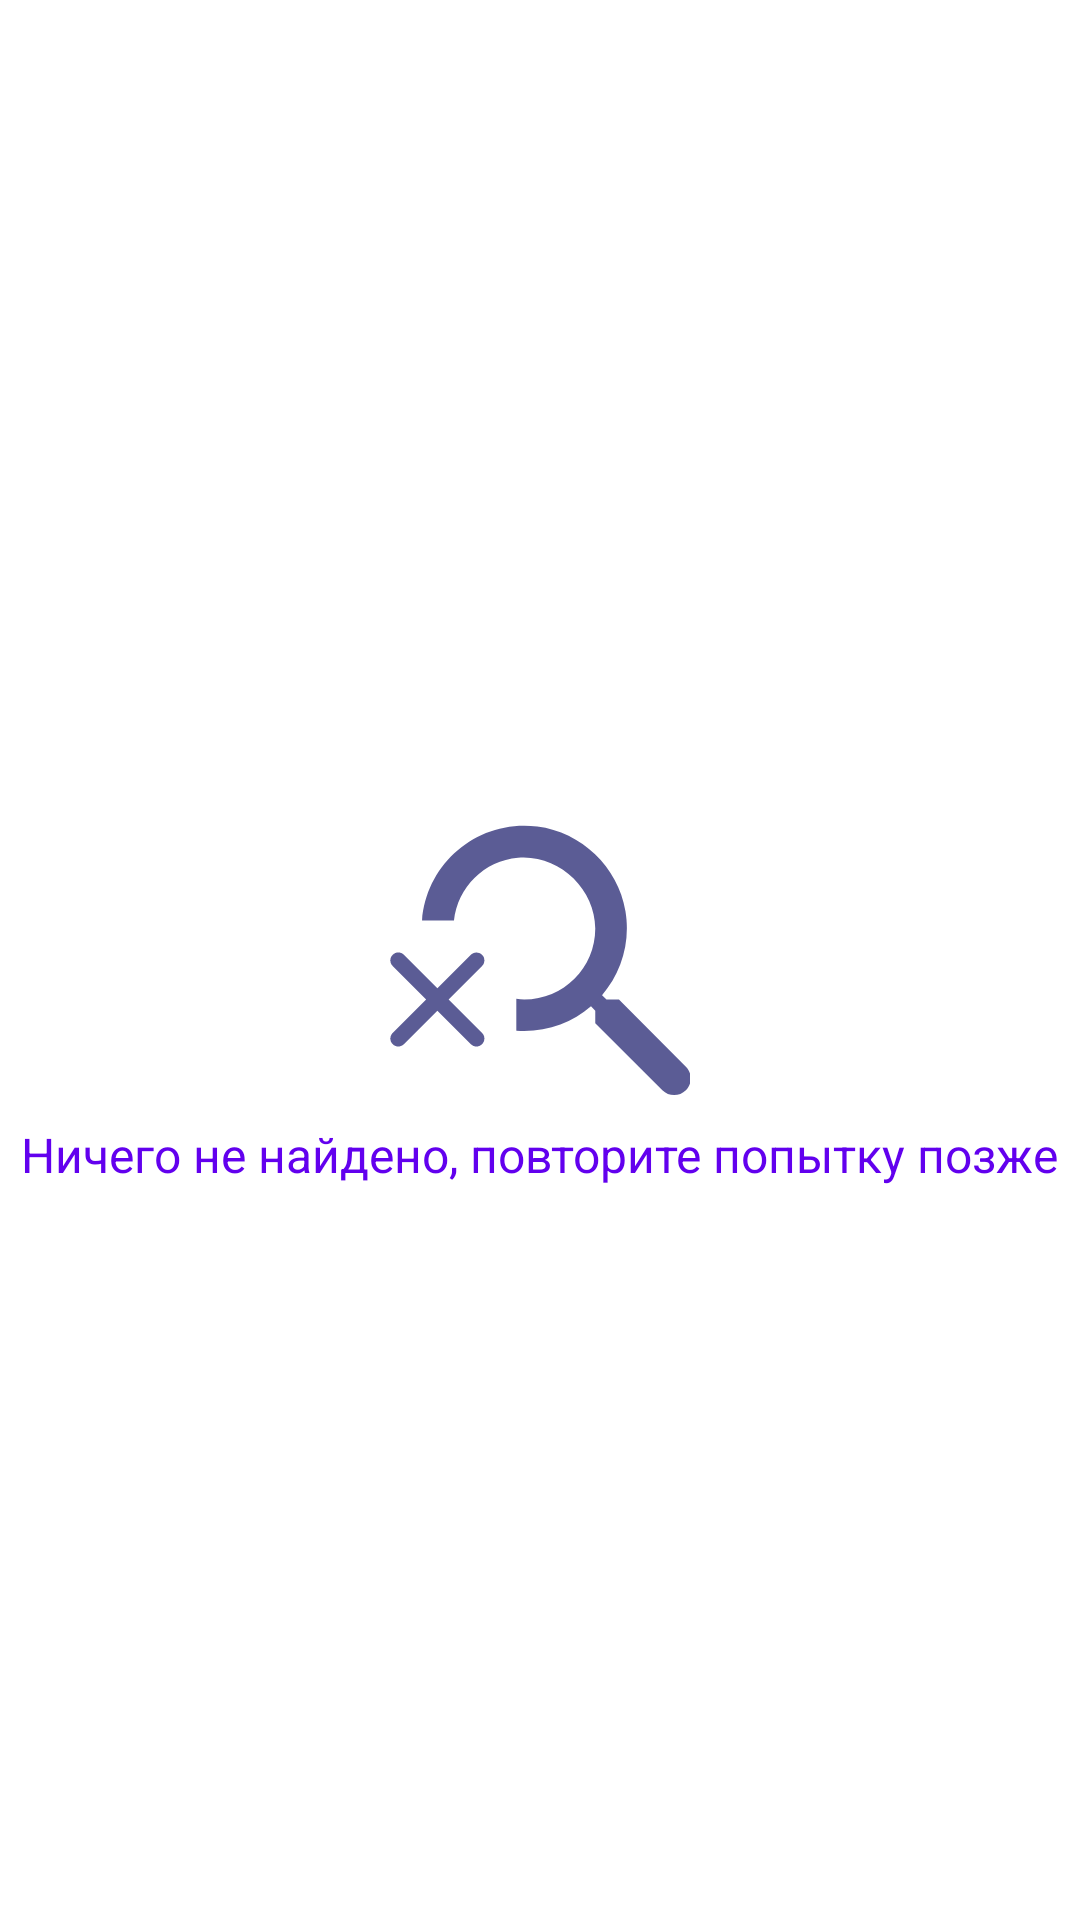

This screen was rendered from an Android layout file. Write that file and the resources it references.
<!-- AndroidManifest.xml: application theme Theme.UsdRate -->
<!-- res/layout/layout_empty_content.xml -->
<?xml version="1.0" encoding="utf-8"?>
<FrameLayout
    xmlns:android="http://schemas.android.com/apk/res/android"
    android:background="@color/white"
    android:layout_width="match_parent"
    android:layout_height="match_parent">
    <ImageView
        android:layout_width="100dp"
        android:layout_height="100dp"
        android:src="@drawable/ic_empty"
        android:layout_gravity="center"/>
    <TextView
        android:layout_width="wrap_content"
        android:layout_height="wrap_content"
        android:layout_gravity="center"
        android:layout_marginTop="65dp"
        android:textSize="16sp"
        android:textColor="@color/purple_500"
        android:text="@string/empty_content_description"/>
</FrameLayout>
<!-- resources referenced by this layout -->
<resources>
  <color name="purple_500">#FF6200EE</color>
  <color name="white">#FFFFFFFF</color>
  <!-- drawable ic_empty (drawable-anydpi) -->
  <vector xmlns:android="http://schemas.android.com/apk/res/android"
      android:width="24dp"
      android:height="24dp"
      android:viewportWidth="24"
      android:viewportHeight="24"
      android:tint="#32337A"
      android:alpha="0.8">
    <group android:scaleX="1.2631578"
        android:scaleY="1.2631578"
        android:translateX="-1.2631578"
        android:translateY="-2.5263157">
      <path
          android:fillColor="@android:color/white"
          android:pathData="M15.5,14h-0.79l-0.28,-0.27c1.2,-1.4 1.82,-3.31 1.48,-5.34c-0.47,-2.78 -2.79,-4.99 -5.58,-5.34C6.54,2.58 3.3,5.38 3.03,9h2.02c0.24,-2.12 1.92,-3.8 4.06,-3.98C11.65,4.8 14,6.95 14,9.5c0,2.49 -2.01,4.5 -4.5,4.5c-0.17,0 -0.33,-0.03 -0.5,-0.05l0,2.02c0,0 0,0 0.01,0.01c1.8,0.13 3.47,-0.47 4.72,-1.55L14,14.71v0.79l4.25,4.25c0.41,0.41 1.08,0.41 1.49,0l0,0c0.41,-0.41 0.41,-1.08 0,-1.49L15.5,14z"/>
      <path
          android:fillColor="@android:color/white"
          android:pathData="M6.12,11.17L4,13.29l-2.12,-2.12c-0.2,-0.2 -0.51,-0.2 -0.71,0l0,0c-0.2,0.2 -0.2,0.51 0,0.71L3.29,14l-2.12,2.12c-0.2,0.2 -0.2,0.51 0,0.71l0,0c0.2,0.2 0.51,0.2 0.71,0L4,14.71l2.12,2.12c0.2,0.2 0.51,0.2 0.71,0l0,0c0.2,-0.2 0.2,-0.51 0,-0.71L4.71,14l2.12,-2.12c0.2,-0.2 0.2,-0.51 0,-0.71l0,0C6.63,10.98 6.32,10.98 6.12,11.17z"/>
    </group>
  </vector>
  <string name="empty_content_description">Ничего не найдено, повторите попытку позже</string>
  <style name="Theme.UsdRate" parent="Theme.MaterialComponents.DayNight.NoActionBar">
          
          <item name="colorPrimary">@color/purple_500</item>
          <item name="colorPrimaryVariant">@color/purple_700</item>
          <item name="colorOnPrimary">@color/white</item>
          
          <item name="colorSecondary">@color/teal_200</item>
          <item name="colorSecondaryVariant">@color/teal_700</item>
          <item name="colorOnSecondary">@color/black</item>
          
          <item name="android:statusBarColor" tools:targetApi="l">?attr/colorPrimaryVariant</item>
          
      </style>
  <color name="purple_700">#FF3700B3</color>
  <color name="teal_200">#FF03DAC5</color>
  <color name="teal_700">#FF018786</color>
  <color name="black">#FF000000</color>
</resources>
